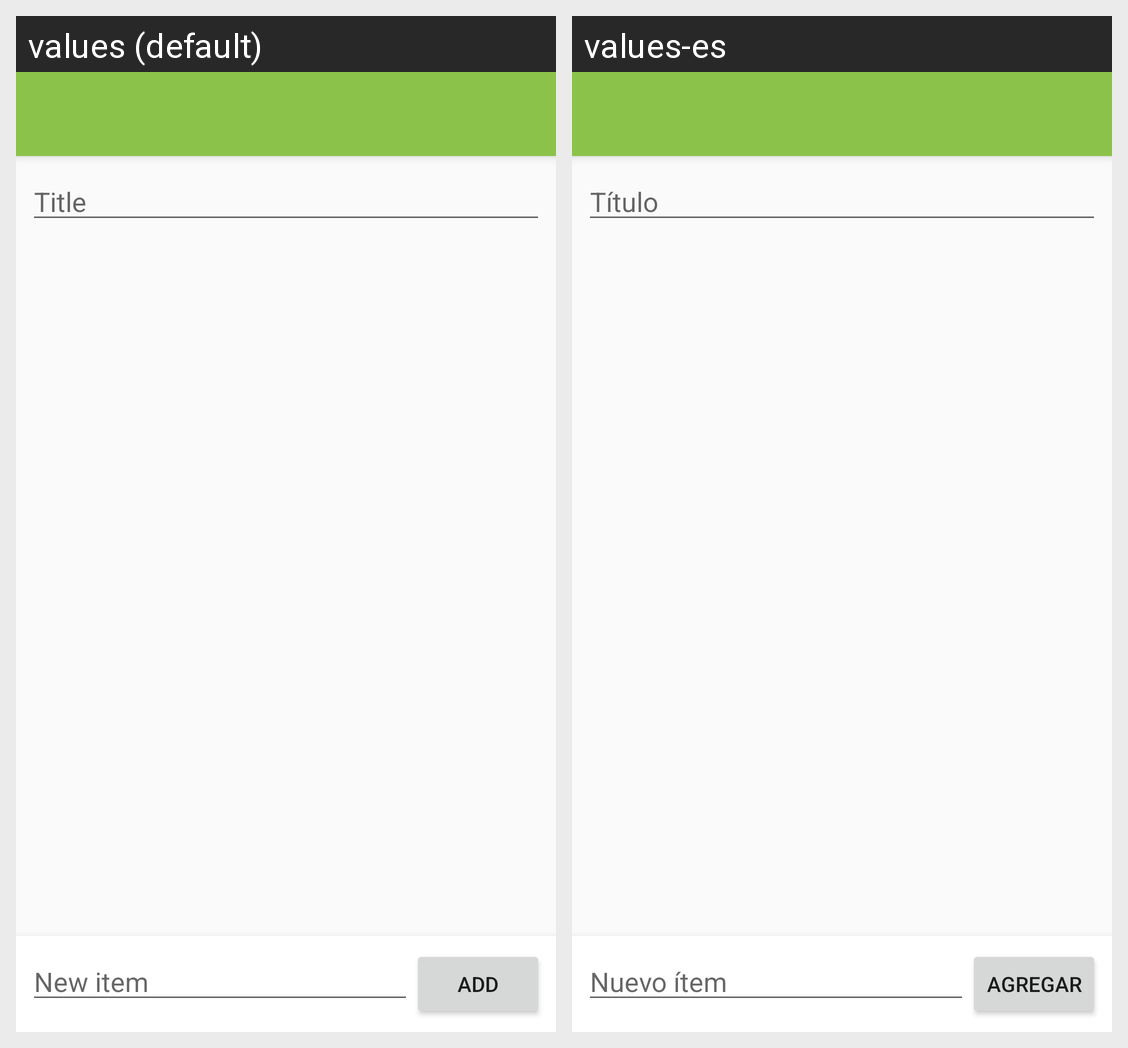

Here is an Android app screen in its default locale and in the app's own translations. Write out the translated-string differences for the strings that appear on this screen.
Android screen res/layout/activity_todo_list_detail.xml rendered under 2 locales, left to right: values (default), values-es. Device: Nexus 5 (rendered at 1080×1920; each locale shown at half size, 540×960, under a caption strip naming it); theme AppTheme.
Strings drawn on this screen, with the default value and each locale's value (text and hints the layout hard-codes, and strings that could not be matched under every locale, appear in the picture but are not listed):

hint_title
  values: Title
  values-es: Título

hint_new_item
  values: New item
  values-es: Nuevo ítem

btn_add
  values: Add
  values-es: Agregar
